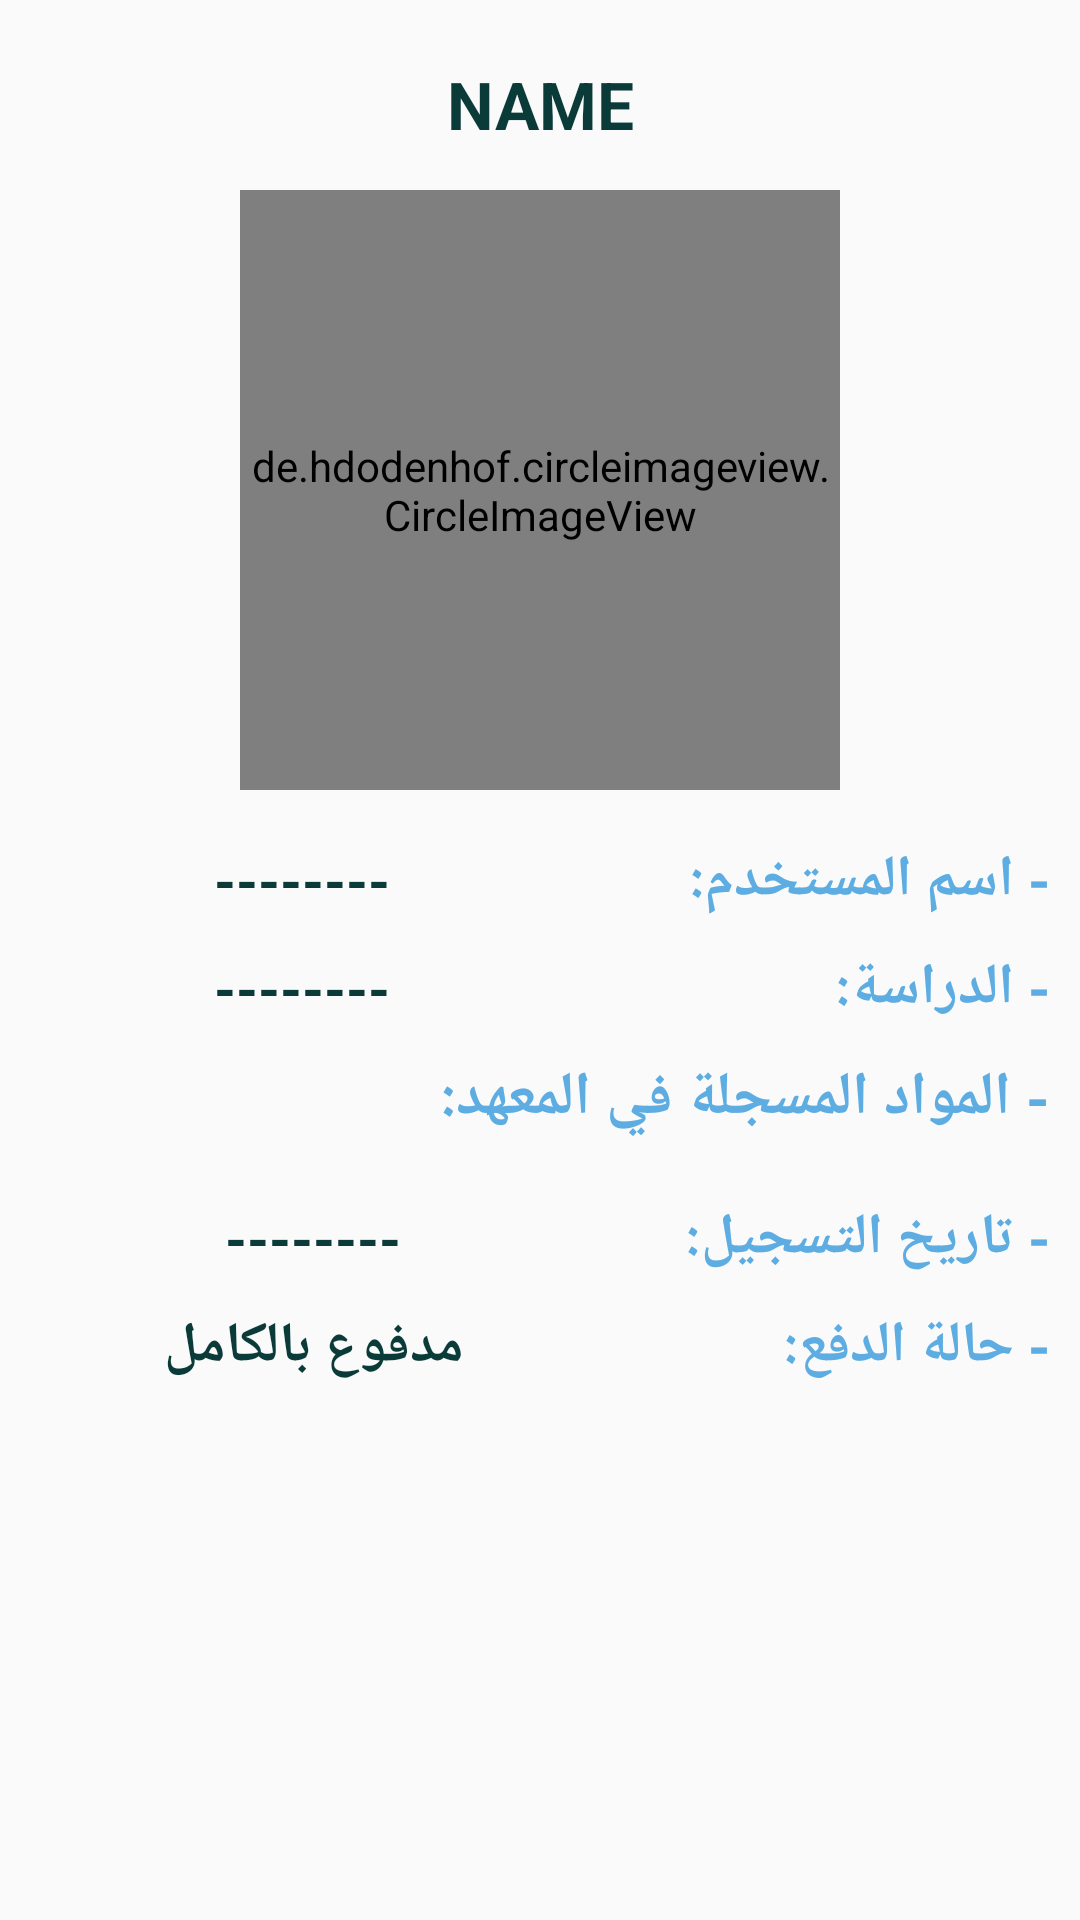

The Android layout XML behind this screen, and the referenced resources:
<!-- AndroidManifest.xml: application theme AppTheme -->
<!-- res/layout/fragment_person_instiute.xml -->
<?xml version="1.0" encoding="utf-8"?>
<ScrollView xmlns:android="http://schemas.android.com/apk/res/android"
    xmlns:app="http://schemas.android.com/apk/res-auto"
    xmlns:tools="http://schemas.android.com/tools"
    android:id="@+id/scrollPersonInstiute"
    android:layout_width="match_parent"
    android:layout_height="match_parent">

    <LinearLayout
        android:layout_width="match_parent"
        android:layout_height="match_parent"
        android:orientation="vertical">

        <TextView
            android:id="@+id/txt_name"
            android:layout_width="match_parent"
            android:layout_height="wrap_content"
            android:layout_marginTop="20dp"
            android:gravity="center"
            android:text="NAME"
            android:textColor="@color/spec_black"
            android:textSize="22sp"
            android:textStyle="bold" />

        <FrameLayout
            android:layout_width="match_parent"
            android:layout_height="wrap_content"
            android:layout_gravity="center"
            android:layout_marginTop="14dp"
            android:gravity="center">

            <de.hdodenhof.circleimageview.CircleImageView
                android:id="@+id/set_profile_image"
                android:layout_width="200dp"
                android:layout_height="200dp"
                android:layout_gravity="center"

                android:src="@drawable/profile_image"
                app:civ_border_color="@color/blue"
                app:civ_border_width="2dp" />

            <ProgressBar
                android:id="@+id/loading"
                style="?android:attr/progressBarStyleLarge"
                android:layout_width="60dp"
                android:layout_height="60dp"
                android:layout_centerInParent="false"
                android:layout_centerHorizontal="false"
                android:layout_gravity="center"
                android:visibility="gone" />
        </FrameLayout>

        <TableLayout
            android:layout_width="match_parent"
            android:layout_height="match_parent"
            android:layout_marginLeft="5dp"
            android:layout_marginTop="17dp"
            android:layout_marginRight="10dp"
            android:layoutDirection="rtl"
            android:orientation="vertical">

            <TableRow
                android:layout_width="match_parent"
                android:layout_height="match_parent"
                android:layout_marginBottom="10dp"
                android:weightSum="10">

                <TextView
                    android:layout_width="match_parent"
                    android:layout_height="wrap_content"
                    android:layout_weight="2"
                    android:text="- اسم المستخدم:"
                    android:textColor="@color/blue"
                    android:textSize="19sp"
                    android:textStyle="bold" />

                <TextView
                    android:id="@+id/txtUser"
                    android:layout_width="match_parent"
                    android:layout_height="wrap_content"
                    android:layout_weight="8"
                    android:gravity="center"
                    android:singleLine="true"
                    android:text="--------"
                    android:textColor="@color/spec_black"
                    android:textSize="18.5sp"
                    android:textStyle="bold" />


            </TableRow>

            <TableRow
                android:layout_width="match_parent"
                android:layout_height="match_parent"
                android:layout_marginBottom="10dp"
                android:weightSum="10">

                <TextView
                    android:layout_width="match_parent"
                    android:layout_height="wrap_content"
                    android:layout_weight="2"
                    android:text="- الدراسة:"
                    android:textColor="@color/blue"
                    android:textSize="19sp"
                    android:textStyle="bold" />

                <TextView
                    android:id="@+id/txtStudy"
                    android:layout_width="match_parent"
                    android:layout_height="wrap_content"
                    android:layout_weight="8"
                    android:gravity="center"
                    android:singleLine="true"
                    android:text="--------"
                    android:textColor="@color/spec_black"
                    android:textSize="18.5sp"
                    android:textStyle="bold" />


            </TableRow>


        </TableLayout>

        <TextView
            android:layout_width="match_parent"
            android:layout_height="wrap_content"
            android:layout_marginRight="10dp"
            android:gravity="right"
            android:text="- المواد المسجلة في المعهد:"
            android:textColor="@color/blue"
            android:textSize="20sp"
            android:textStyle="bold" />

        <TableLayout
            android:id="@+id/subjectsTable"
            android:layout_width="match_parent"
            android:layout_height="match_parent"
            android:layout_marginLeft="5dp"
            android:layout_marginTop="10dp"
            android:layout_marginRight="12dp"
            android:layoutDirection="rtl"
            android:orientation="vertical">


        </TableLayout>

        <TableLayout
            android:layout_width="match_parent"
            android:layout_height="match_parent"
            android:layout_marginLeft="5dp"
            android:layout_marginTop="10dp"
            android:layout_marginRight="10dp"
            android:layoutDirection="rtl"
            android:orientation="vertical">
            <TableRow
                android:layout_width="match_parent"
                android:layout_height="match_parent"
                android:layout_marginBottom="10dp"
                android:weightSum="10">

                <TextView
                    android:layout_width="match_parent"
                    android:layout_height="wrap_content"
                    android:layout_weight="2"
                    android:text="- تاريخ التسجيل:"
                    android:textColor="@color/blue"
                    android:textSize="19sp"
                    android:textStyle="bold" />

                <TextView
                    android:id="@+id/txtDateS"
                    android:layout_width="match_parent"
                    android:layout_height="wrap_content"
                    android:layout_weight="8"
                    android:gravity="center"
                    android:singleLine="true"
                    android:text="--------"
                    android:textColor="@color/spec_black"
                    android:textSize="18.5sp"
                    android:textStyle="bold" />


            </TableRow>
            <TableRow
                android:layout_width="match_parent"
                android:layout_height="match_parent"
                android:layout_marginBottom="10dp"
                android:weightSum="10">

                <TextView
                    android:layout_width="match_parent"
                    android:layout_height="wrap_content"
                    android:layout_weight="2"
                    android:text="- حالة الدفع:"
                    android:textColor="@color/blue"
                    android:textSize="19sp"
                    android:textStyle="bold" />

                <TextView
                    android:id="@+id/txtBill"
                    android:layout_width="match_parent"
                    android:layout_height="wrap_content"
                    android:layout_weight="8"
                    android:gravity="center"
                    android:singleLine="true"
                    android:text="مدفوع بالكامل"
                    android:textColor="@color/spec_black"
                    android:textSize="18.5sp"
                    android:textStyle="bold" />


            </TableRow>
        </TableLayout>
    </LinearLayout>
</ScrollView>
<!-- resources referenced by this layout -->
<resources>
  <color name="blue">#5dade2</color>
  <color name="spec_black">#0b3b39</color>
  <style name="AppTheme" parent="Theme.AppCompat.Light.DarkActionBar">
          
          <item name="colorPrimary">@color/orange</item>
          <item name="colorPrimaryDark">@color/orange</item>
          <item name="colorAccent">@color/colorAccent</item>
          <item name="collapsedTitleGravity">right</item>
          <item name="expandedTitleGravity">right</item>
          <item name="android:windowActionBar">false</item>
          <item name="android:windowAnimationStyle">@style/CustomActivityAnimation</item>
      </style>
  <color name="orange">#FE9A2E</color>
  <color name="colorAccent">#FF4081</color>
  <style name="CustomActivityAnimation" parent="@android:style/Animation.Activity">
          <item name="android:activityOpenEnterAnimation">@anim/slide_in_right</item>
          <item name="android:activityOpenExitAnimation">@anim/slide_out_left</item>
          <item name="android:activityCloseEnterAnimation">@anim/slide_in_left</item>
          <item name="android:activityCloseExitAnimation">@anim/slide_out_right</item>
      </style>
</resources>
